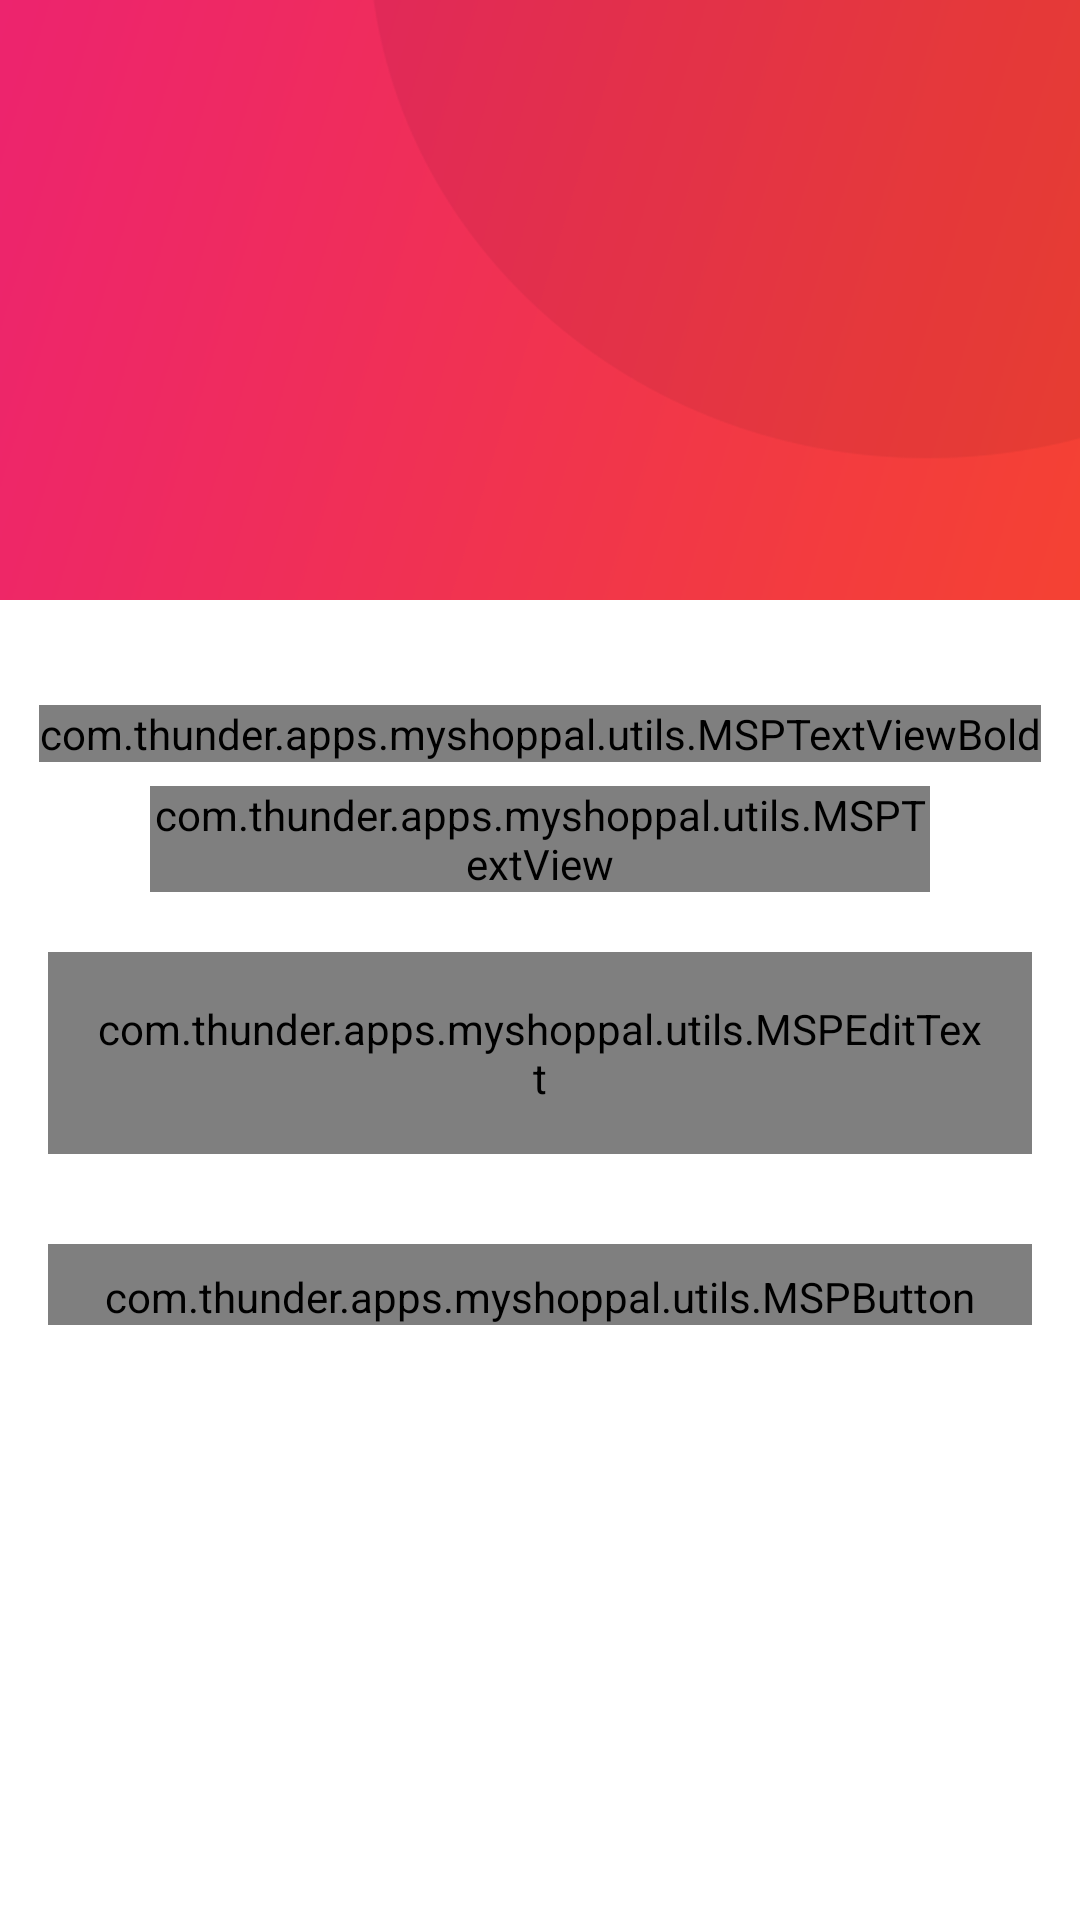

Layout XML and referenced resources for this Android screen:
<!-- AndroidManifest.xml: activity theme NoActionBar -->
<!-- res/layout/activity_forgot_password.xml -->
<?xml version="1.0" encoding="utf-8"?>
<androidx.constraintlayout.widget.ConstraintLayout xmlns:android="http://schemas.android.com/apk/res/android"
    xmlns:app="http://schemas.android.com/apk/res-auto"
    xmlns:tools="http://schemas.android.com/tools"
    android:layout_width="match_parent"
    android:layout_height="match_parent"
    android:background="@android:color/white"
    tools:context=".activities.ForgotPasswordActivity">

    <FrameLayout
        android:layout_width="wrap_content"
        android:layout_height="@dimen/auth_header_image_height"
        app:layout_constraintEnd_toEndOf="parent"
        app:layout_constraintStart_toStartOf="parent"
        app:layout_constraintTop_toTopOf="parent"
        android:id="@+id/fl_header_image">

        <ImageView
            android:layout_width="match_parent"
            android:layout_height="match_parent"
            android:contentDescription="@string/content_description"
            android:scaleType="fitXY"
            android:src="@drawable/auth_screens_background"/>
        <ImageView
            android:layout_width="@dimen/auth_logo_height_size"
            android:layout_height="@dimen/auth_logo_height_size"
            android:layout_gravity="center"
            android:scaleType="fitCenter"
            android:src="@drawable/my_shop_pal_icon"
            android:contentDescription="@string/content_description" />
        <androidx.appcompat.widget.Toolbar
            android:layout_width="match_parent"
            android:layout_height="?attr/actionBarSize"
            android:layout_gravity="top"
            android:id="@+id/toolbar_forgot_password_activity"/>

    </FrameLayout>

    <com.thunder.apps.myshoppal.utils.MSPTextViewBold
        android:layout_width="wrap_content"
        android:layout_height="wrap_content"
        android:id="@+id/tv_title"
        android:layout_marginTop="35dp"
        android:text="@string/title_forgot_password"
        android:textColor="@color/colorPrimaryText"
        android:textSize="@dimen/forgot_password_title_textSize"
        app:layout_constraintEnd_toEndOf="parent"
        app:layout_constraintStart_toStartOf="parent"
        app:layout_constraintTop_toBottomOf="@id/fl_header_image"/>

    <com.thunder.apps.myshoppal.utils.MSPTextView
        android:layout_width="0dp"
        android:layout_height="wrap_content"
        android:id="@+id/tv_title_description"
        android:layout_marginStart="50dp"
        android:layout_marginEnd="50dp"
        android:layout_marginTop="8dp"
        android:gravity="center"
        android:text="@string/forgot_password_title_description"
        android:textColor="@color/colorPrimaryText"
        android:textSize="@dimen/forgot_password_title_description_textSize"
        app:layout_constraintEnd_toEndOf="parent"
        app:layout_constraintStart_toStartOf="parent"
        app:layout_constraintTop_toBottomOf="@id/tv_title"/>
    <com.google.android.material.textfield.TextInputLayout
        android:id="@+id/til_email"
        android:layout_width="match_parent"
        android:layout_height="wrap_content"
        style="@style/MSPTextInputLayout"
        android:layout_marginStart="16dp"
        android:layout_marginTop="20dp"
        android:layout_marginEnd="16dp"
        android:hint="@string/et_hint_email_id"
        android:textColorHint="@color/colorSecondaryText"
        app:layout_constraintEnd_toEndOf="parent"
        app:layout_constraintStart_toStartOf="parent"
        app:layout_constraintTop_toBottomOf="@id/tv_title_description">

        <com.thunder.apps.myshoppal.utils.MSPEditText
            android:layout_width="match_parent"
            android:layout_height="wrap_content"
            android:id="@+id/et_email"
            android:inputType="textEmailAddress"
            android:padding="@dimen/et_padding"
            android:textSize="@dimen/et_textSize"
            android:textColor="@color/colorPrimaryText"
            tools:text="abc@gmail.com"/>


    </com.google.android.material.textfield.TextInputLayout>

    <com.thunder.apps.myshoppal.utils.MSPButton
        android:layout_width="match_parent"
        android:layout_height="wrap_content"
        android:id="@+id/btn_submit"
        android:gravity="center"
        android:layout_gravity="center"
        android:layout_marginStart="16dp"
        android:layout_marginEnd="16dp"
        android:layout_marginTop="30dp"
        android:background="@drawable/button_background"
        android:foreground="?attr/selectableItemBackground"
        android:paddingTop="@dimen/btn_padding"
        android:text="@string/btn_lbl_submit"
        android:textColor="@android:color/white"
        android:textSize="@dimen/btn_textSize"
        app:layout_constraintEnd_toEndOf="parent"
        app:layout_constraintStart_toStartOf="parent"
        app:layout_constraintTop_toBottomOf="@+id/til_email"
        tools:ignore="UnusedAttribute" />



</androidx.constraintlayout.widget.ConstraintLayout>
<!-- resources referenced by this layout -->
<resources>
  <color name="colorPrimaryText">#222934</color>
  <color name="colorSecondaryText">#989898</color>
  <dimen name="auth_header_image_height">200dp</dimen>
  <dimen name="auth_logo_height_size">100dp</dimen>
  <dimen name="btn_padding">8dp</dimen>
  <dimen name="btn_textSize">18sp</dimen>
  <dimen name="et_padding">16dp</dimen>
  <dimen name="et_textSize">16sp</dimen>
  <dimen name="forgot_password_title_description_textSize">14sp</dimen>
  <dimen name="forgot_password_title_textSize">18sp</dimen>
  <!-- drawable auth_screens_background: png bitmap (drawable, 30087 bytes) -->
  <!-- drawable button_background (drawable) -->
  <?xml version="1.0" encoding="utf-8"?>
  <shape xmlns:android="http://schemas.android.com/apk/res/android"
      android:shape="rectangle">
  
      <gradient
          android:angle="360"
          android:startColor="@color/colorThemeOrange"
          android:endColor="@color/colorThemePink"
          android:type="linear"/>
      <corners android:radius="@dimen/button_background_radius"/>
  
  </shape>
  <string name="btn_lbl_submit">Submit</string>
  <string name="content_description">image</string>
  <string name="et_hint_email_id">Email ID</string>
  <string name="forgot_password_title_description">Enter your username and e-mail address we\'ll send you a email to reset your password</string>
  <string name="title_forgot_password">FORGOT PASSWORD</string>
  <style name="MSPTextInputLayout" parent="Widget.MaterialComponents.TextInputLayout.OutlinedBox">
          <item name="boxStrokeColor">@color/colorThemeOrange</item>
          <item name="hintTextColor">@color/colorThemeOrange</item>
  
      </style>
  <style name="NoActionBar" parent="Theme.MaterialComponents.NoActionBar">
          <item name="windowNoTitle">true</item>
          <item name="windowActionBar">false</item>
      </style>
  <color name="colorThemeOrange">#F4442d</color>
  <color name="colorThemePink">#ED2173</color>
  <dimen name="button_background_radius">10dp</dimen>
</resources>
